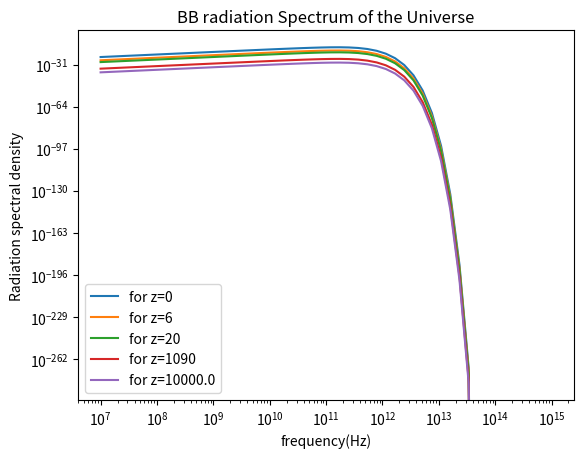

Generate this figure with matplotlib:
import numpy as np
import matplotlib.pyplot as plt

z=[0,6,20,1090,1e4]
h=6.626*10**-34
c=3*10**8
k=1.38*10**-23
T=2.7255

def B(v,T,z):
    return (2*h*(v/(1+z))**3)/c**2*1/(np.exp((h*v)/(k*T))-1)
    
p=(np.linspace(7,15,50))
v=np.power(10,p)
for i in range(len(z)):
    print("z[i]= ",z[i])
    plt.plot(v,B(v,T,z[i]),label=f"for z={z[i]}")

plt.title("BB radiation Spectrum of the Universe")
plt.legend()
plt.xlabel("frequency(Hz)")
plt.ylabel("Radiation spectral density")
plt.xscale("log")
plt.yscale("log")
plt.show()
